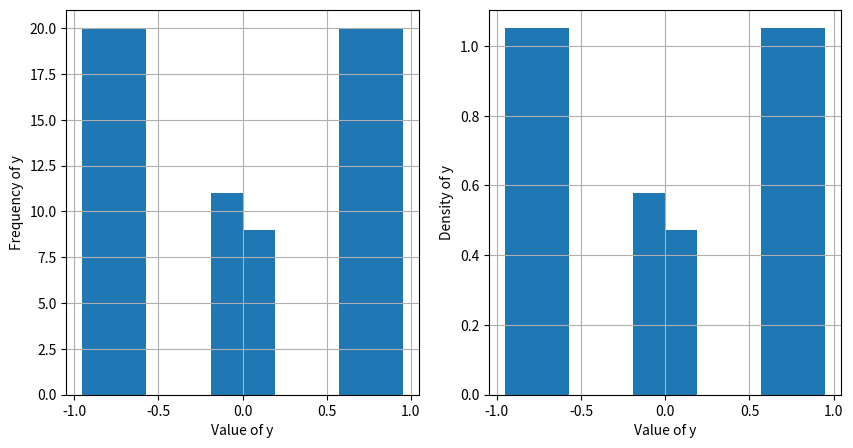

Python code for this plot:
import numpy as np
import matplotlib.pyplot as plt
import pandas as pd
import scipy.stats as stats


plt.figure(figsize = (10,5))
x = np.array(list(range(1,101,1)))
y = np.sin(2*np.pi*x/10)
df = pd.Series(y)


# PLOTS
plt.subplot(121)
df.hist()
plt.xlabel("Value of y")
plt.ylabel("Frequency of y")

plt.subplot(122)
df.hist(density=True)
plt.xlabel("Value of y")
plt.ylabel("Density of y")

plt.show()

# STATISTICS

print ("#"*15 + " STATISTICS " + "#"*15)
print ("")
mean = 1.0*np.mean(y)
print (f"MEAN : {mean:.5f}")
print ("")

var = 1.0*np.var(y)
print (f"VAR : {var:.5f}")
print ("")

skew = 1.0*stats.skew(y)
print (f"SKEWNESS : {skew:.5f}")
print ("")

kurtosis = 1.0*stats.kurtosis(y)
print (f"KURTOSIS : {kurtosis:.5f}")
print ("")





